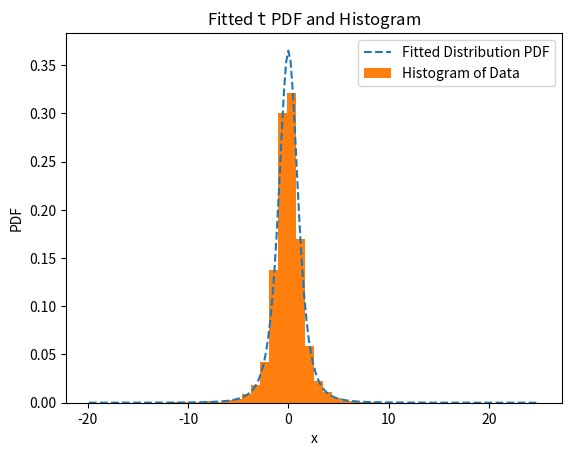

Write the Python code that produced this figure.
# import statsmodels as stats
import matplotlib.pyplot as plt
import numpy as np
from scipy import stats as stats
from scipy.optimize import Bounds, minimize

num_sim = 10000
degrees_freedom = 3
t_loc = 0
t_scale = 1

np.random.seed(42)
draws_t_dist = stats.distributions.t.rvs(degrees_freedom, t_loc, t_scale, size=num_sim)

## default method
res01 = stats.t.fit(draws_t_dist)
# use prior knowledge for loc and scale
res02 = stats.t.fit(draws_t_dist, floc=t_loc, fscale=t_scale)


## Nelder-Mead


# Not best approach (doesn't retun object OptimizeResult) - deficiency of scipy.optimize
def optimizer_NM(func, x0=3, args=(0, 1), disp=False):
    res = minimize(func, x0, args, method="nelder-mead")
    if res.success:
        return (
            res.x
        )  # returns only the estimated degrees of freedom but not other optimization information
    raise RuntimeError("optimization routine failed")


res03 = stats.t.fit(
    draws_t_dist, method="MLE", optimizer=optimizer_NM
)  # method= MLE or MM


# Way to go / use!!
def optimizer_NM_v2(func, x0, bounds):
    return minimize(func, x0, bounds=bounds, method="nelder-mead")


bounds = dict(
    df=(0.1, 100), loc=(-100, 100), scale=(0.01, 100)
)  # x_bounds = Bounds(1, 10)
guess = dict(df=4, loc=-0.1, scale=0.5)
res_fit = stats.fit(
    stats.t, draws_t_dist, bounds=bounds, guess=guess, optimizer=optimizer_NM_v2
)
res_fit.plot()
plt.show()

## Provide manual negative log-likelihood function
res04 = minimize(
    lambda df: -np.sum(np.log(stats.t.pdf(draws_t_dist, df))),
    x0=3,
    method="Nelder-Mead",
)

print(res04)
x = 0

# TODO:
# minimize(lambda df: stats.t.nnlf(draws_t_dist, df), x0=3, method="Nelder-Mead")
# stats.t.nnlf(theta=(t_loc, t_scale), x=draws_t_dist)
# stats.t._penalized_nnlf(theta=(t_loc, t_scale), x=draws_t_dist)

# TODO:
# Gradien base optimization
# see github scipy issue 9966 (using autodiff for Jacobian and Gradient)

## Empirical maximum likelihood

# see: statsmodels
